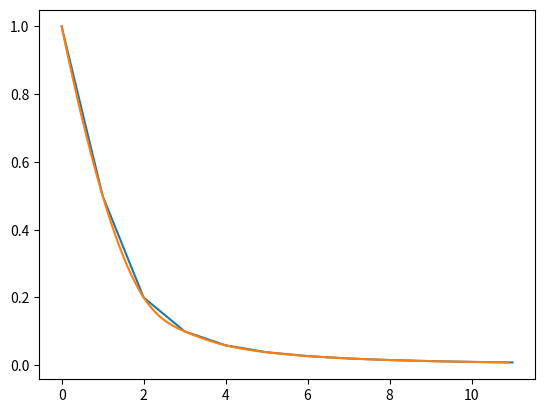
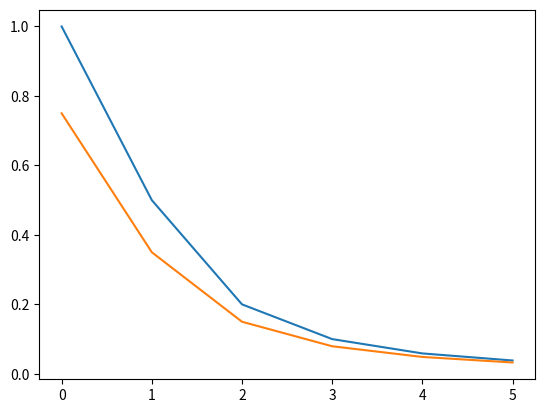
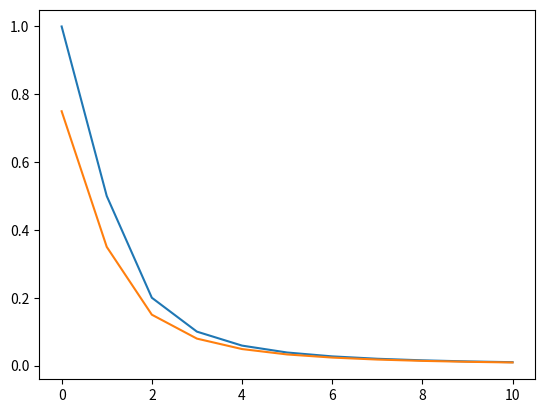
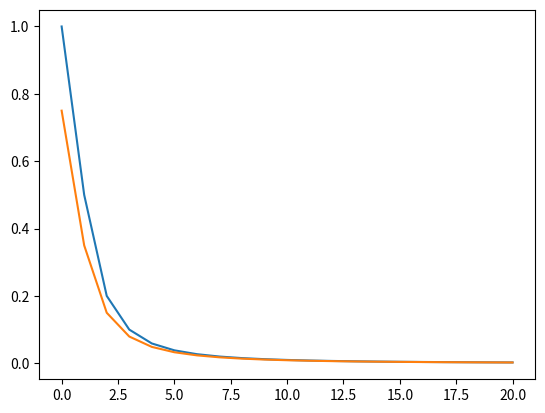
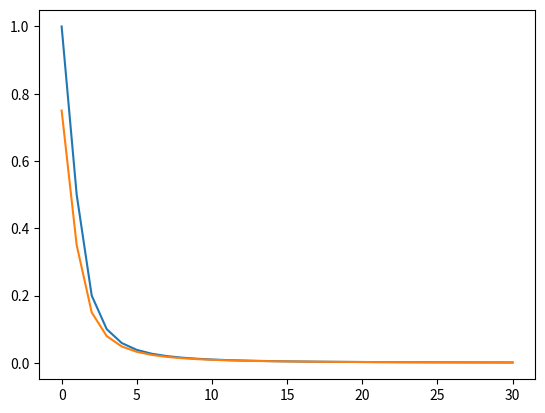
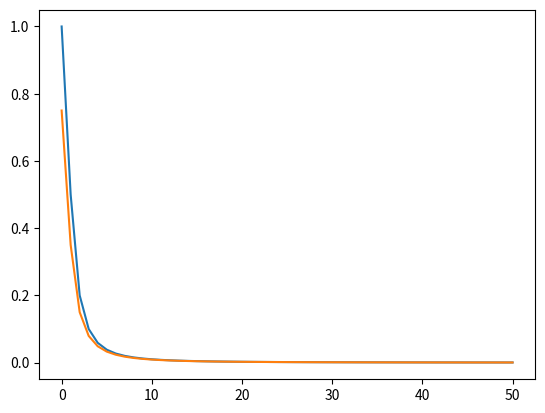
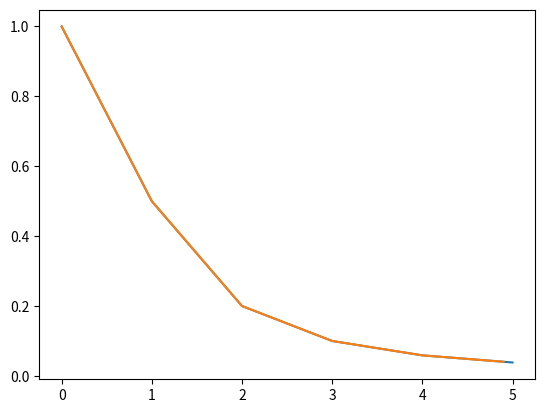
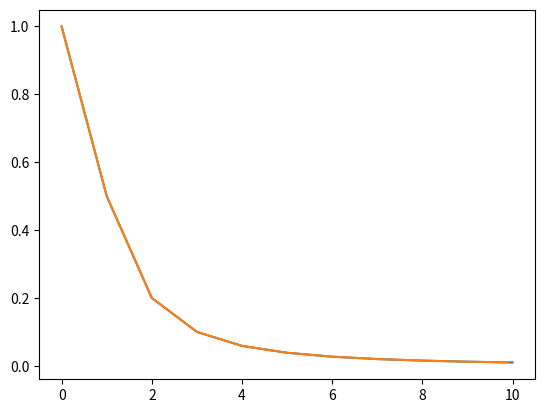
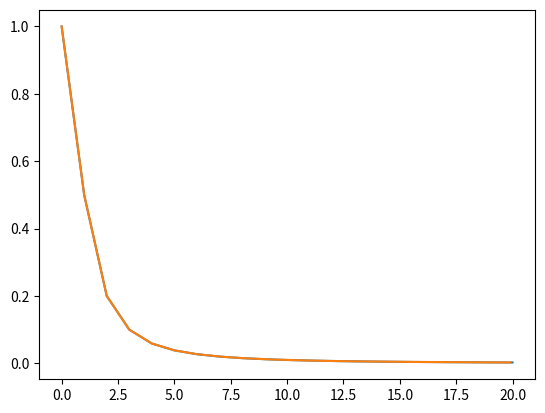
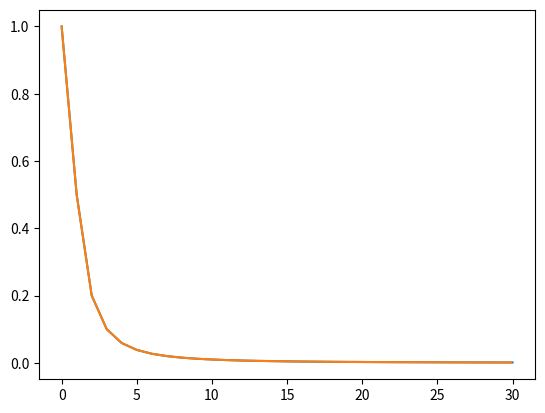
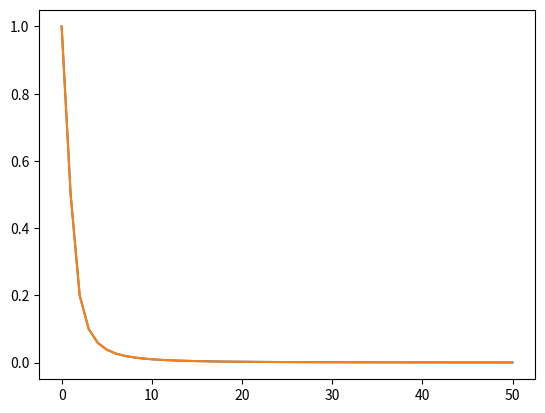
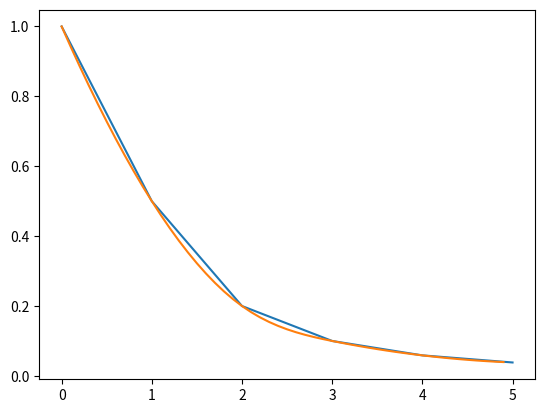
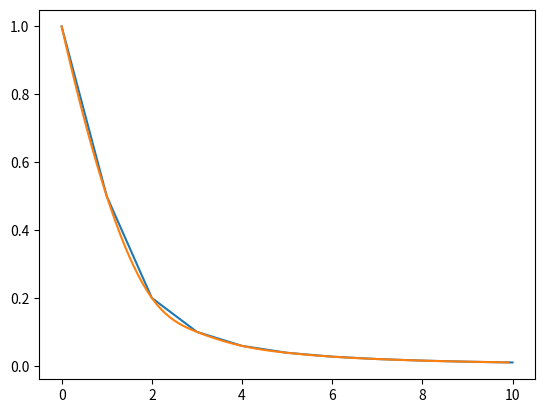
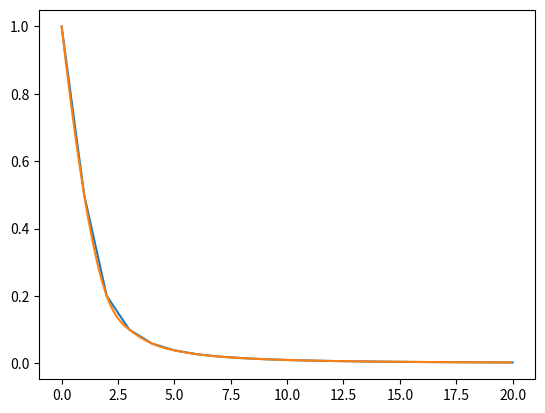
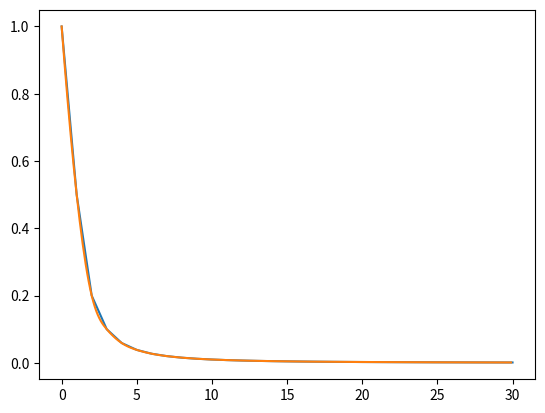
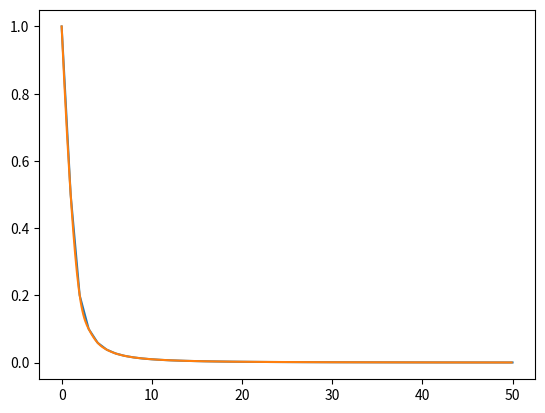

The matplotlib source for these figures, in order:
import numpy as np
import scipy.interpolate
import matplotlib.pyplot as plt

def x1(n):
    return np.arange(0,n,1)

def f1(x):
    return 1/(1+x**2)

def g1(x):
    return (f1(x+1)+f1(x))/2


x0_5  = np.arange(0,6,1)
x0_10 = np.arange(0,11,1)
x0_11 = np.arange(0,12,1)
x0_20 = np.arange(0,21,1)
x0_30 = np.arange(0,31,1)
x0_50 = np.arange(0,51,1)
x0_150 = np.arange(0,151,1)
x0_300 = np.arange(0,301,1)

y0_5  = f1(x0_5)
y0_10 = f1(x0_10)
y0_11 = f1(x0_11)
y0_20 = f1(x0_20)
y0_30 = f1(x0_30)
y0_50 = f1(x0_50)
y0_150 = f1(x0_150)
y0_300 = f1(x0_300)



y1_5  = g1(x0_5)
y1_10 = g1(x0_10)
y1_20 = g1(x0_20)
y1_30 = g1(x0_30)
y1_50 = g1(x0_50)
y1_150 = g1(x0_150)
y1_300 = g1(x0_300)

y2_5  = scipy.interpolate.interp1d(x0_5, y0_5, kind='linear')
y2_10 = scipy.interpolate.interp1d(x0_10, y0_10, kind='linear')
y2_20 = scipy.interpolate.interp1d(x0_20, y0_20, kind='linear')
y2_30 = scipy.interpolate.interp1d(x0_30, y0_30, kind='linear')
y2_50 = scipy.interpolate.interp1d(x0_50, y0_50, kind='linear')
y2_150 = scipy.interpolate.interp1d(x0_150, y0_150, kind='linear')
y2_300 = scipy.interpolate.interp1d(x0_300, y0_300, kind='linear')

y3_5  = scipy.interpolate.CubicSpline(x0_5, y0_5)
y3_10 = scipy.interpolate.CubicSpline(x0_10, y0_10)
y3_11  = scipy.interpolate.CubicSpline(x0_11, y0_11)
y3_20 = scipy.interpolate.CubicSpline(x0_20, y0_20)
y3_30 = scipy.interpolate.CubicSpline(x0_30, y0_30)
y3_50 = scipy.interpolate.CubicSpline(x0_50, y0_50)
y3_150 = scipy.interpolate.CubicSpline(x0_150, y0_150)
y3_300 = scipy.interpolate.CubicSpline(x0_300, y0_300)

x5new = np.arange(0, 5, 0.1)
x10new = np.arange(0, 10, 0.1)
x11new = np.arange(0, 11, 0.1)
x20new = np.arange(0, 20, 0.1)
x30new = np.arange(0, 30, 0.1)
x50new = np.arange(0, 50, 0.1)
x150new = np.arange(0, 150, 0.1)
x300new = np.arange(0, 300, 0.1)

g2_5 = y2_5(x5new)
g2_10 = y2_10(x10new)
g2_20 = y2_20(x20new)
g2_30 = y2_30(x30new)
g2_50 = y2_50(x50new)
g2_150 = y2_150(x150new)
g2_300 = y2_300(x300new)

g3_5 = y3_5(x5new)
g3_10 = y3_10(x10new)
g3_11 = y3_11(x11new)
g3_20 = y3_20(x20new)
g3_30 = y3_30(x30new)
g3_50 = y3_50(x50new)
g3_150 = y3_150(x150new)
g3_300 = y3_300(x300new)

def I1(N):
    f = y0_300
    g = y1_300
    sum1 = 0.0
    for j in range(N):
        sum1 = sum1 + np.abs(f[j]-g[j])*(-5+10*(j+1)/(N+1))
        j += 1
    return sum1/N

def I2_150(N):
    f = y0_150
    g = g2_150
    sum1 = 0.0
    for j in range(N):
        sum1 = sum1 + np.abs(f[j]-g[j])*(-5+10*(j+1)/(N+1))
        j += 1
    return sum1/N

def I2_300(N):
    f = y0_300
    g = g2_300
    sum1 = 0.0
    for j in range(N):
        sum1 = sum1 + np.abs(f[j]-g[j])*(-5+10*(j+1)/(N+1))
        j += 1
    return sum1/N

def I3_150(N):
    f = y0_150
    g = g3_150
    sum1 = 0.0
    for j in range(N):
        sum1 = sum1 + np.abs(f[j]-g[j])*(-5+10*(j+1)/(N+1))
        j += 1
    return sum1/N

def I3_300(N):
    f = y0_300
    g = g3_300
    sum1 = 0.0
    for j in range(N):
        sum1 = sum1 + np.abs(f[j]-g[j])*(-5+10*(j+1)/(N+1))
        j += 1
    return sum1/N
I1_300a = np.zeros(300)
I2_300a = np.zeros(300)
I3_300a = np.zeros(300)




#EXERCISE 3-1
plt.figure()
plt.plot(x0_11, y0_11, x11new, g3_11)
plt.savefig('ex3_1 n=11')
plt.show()

#EXERCISE 3-2
plt.figure()
plt.plot(x0_5, y0_5, x0_5, y1_5)
plt.savefig('ex3_2a n=5')
plt.figure()
plt.plot(x0_10, y0_10, x0_10, y1_10)
plt.savefig('ex3_2a n=10')
plt.figure()
plt.plot(x0_20, y0_20, x0_20, y1_20)
plt.savefig('ex3_2a n=20')
plt.figure()
plt.plot(x0_30, y0_30, x0_30, y1_30)
plt.savefig('ex3_2a n=30')
plt.figure()
plt.plot(x0_50, y0_50, x0_50, y1_50)
plt.savefig('ex3_2a n=50')
plt.show()


plt.figure()
plt.plot(x0_5, y0_5, x5new, g2_5)
plt.savefig('ex3_2b n=5')
plt.figure()
plt.plot(x0_10, y0_10, x10new, g2_10)
plt.savefig('ex3_2b n=10')
plt.figure()
plt.plot(x0_20, y0_20, x20new, g2_20)
plt.savefig('ex3_2b n=20')
plt.figure()
plt.plot(x0_30, y0_30, x30new, g2_30)
plt.savefig('ex3_2b n=30')
plt.figure()
plt.plot(x0_50, y0_50, x50new, g2_50)
plt.savefig('ex3_2b n=50')
plt.show()

plt.figure()
plt.plot(x0_5, y0_5, x5new, g3_5)
plt.savefig('ex3_2c n=5')
plt.figure()
plt.plot(x0_10, y0_10, x10new, g3_10)
plt.savefig('ex3_2c n=10')
plt.figure()
plt.plot(x0_20, y0_20, x20new, g3_20)
plt.savefig('ex3_2c n=20')
plt.figure()
plt.plot(x0_30, y0_30, x30new, g3_30)
plt.savefig('ex3_2c n=30')
plt.figure()
plt.plot(x0_50, y0_50, x50new, g3_50)
plt.savefig('ex3_2c n=50')
plt.show()

#EXERCISE 3.3

print("Exercise 3.3 _ In for data set a", I1(300))

print("Exercise 3.3 _ In for data set b", I2_300(300))

print("Exercise 3.3 _ In for data set c", I3_300(300))

#EXERCISE 3.4
xlog_300 = np.arange(0,300,1)
plt.figure()
plt.plot(np.log(xlog_300), np.log(I1_300a))
plt.figure()
plt.plot(np.log(xlog_300), np.log(I2_300a))
plt.figure()
plt.plot(np.log(xlog_300), np.log(I3_300a))
plt.show()

